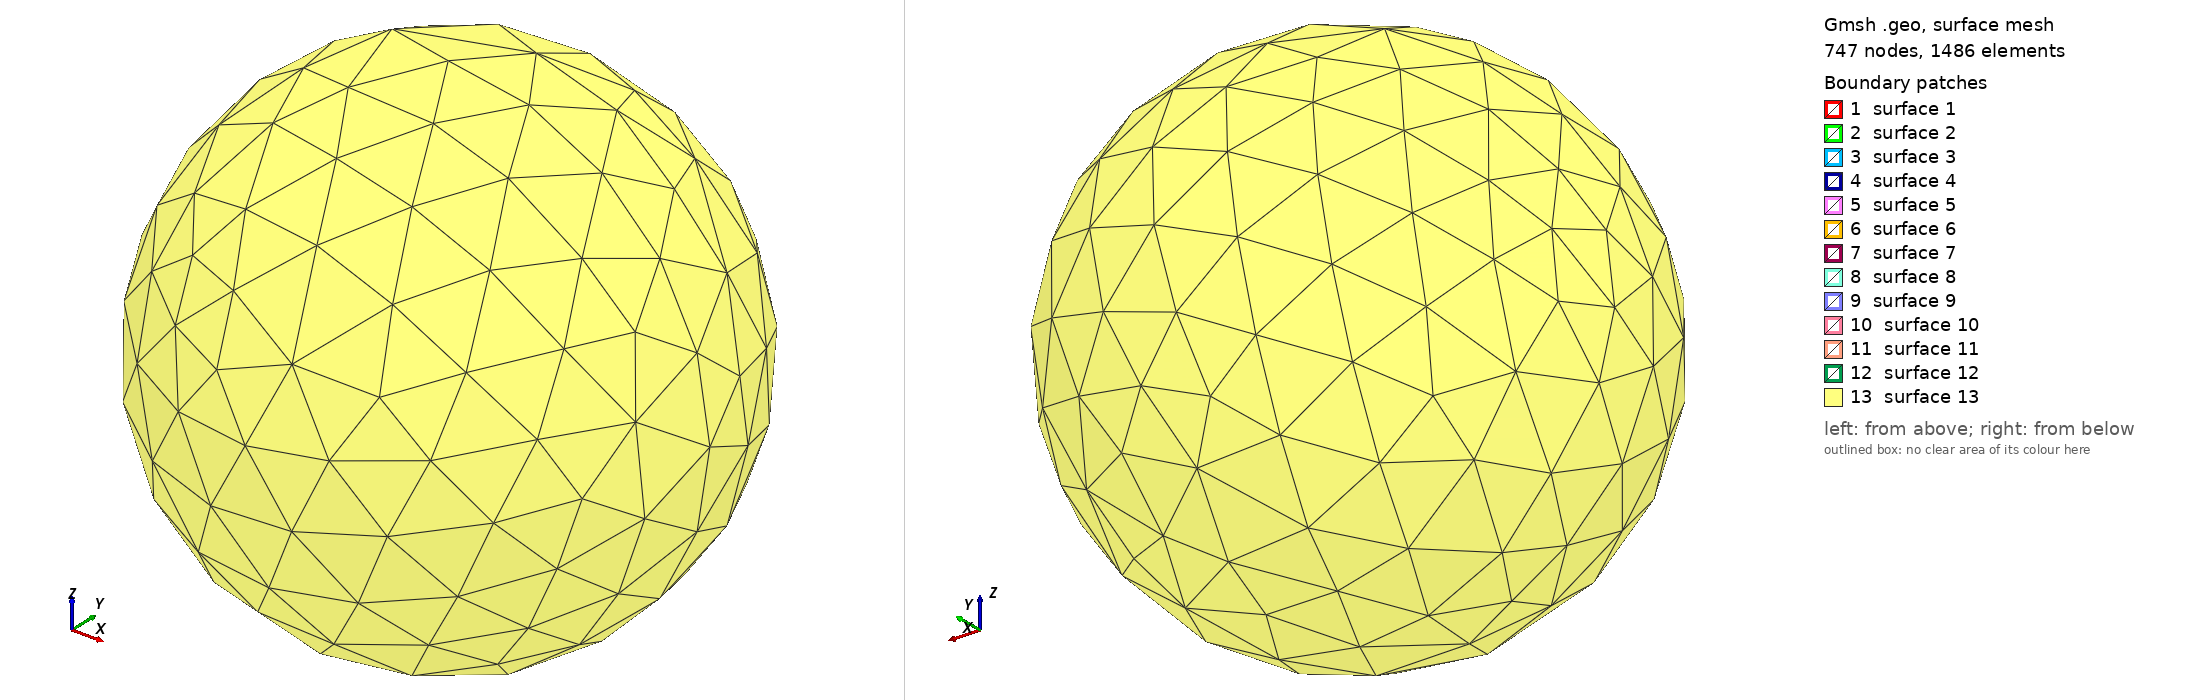

Gmsh geometry script, surface-meshed: 747 nodes, 1486 surface elements. Boundary patches (legend numbers): 1 surface 1, 2 surface 2, 3 surface 3, 4 surface 4, 5 surface 5, 6 surface 6, 7 surface 7, 8 surface 8, 9 surface 9, 10 surface 10, 11 surface 11, 12 surface 12, 13 surface 13. Left view from above one corner, right view from below the opposite corner. The script declares no physical surfaces, so the legend lists its geometric surfaces. The drawing asked Gmsh for element sizes between 1% and 20% of the model's largest extent; the script's own settings can give other sizes.

=== C5_3D_inSphere.geo (drawn) ===
//
// nombre de noeuds par direction
x1=4;
x2=4;
y1=4;
y2=4;
z1=4;
z2=4;
//+
SetFactory("OpenCASCADE");
//
// declaration des quatres cubes
Box(20) = {-1, -1, -1, 2, 1, 1};
Physical Volume(1) = {20};
Box(21) = {-1, 0, -1, 1, 1, 1};
Physical Volume(2) = {21};
Box(22) = {-1, -1, 0, 1, 1, 1};
Physical Volume(3) = {22};
//
BooleanUnion{ Physical Volume{1}; Delete; }{ Physical Volume{2}; Delete; }
Physical Volume(4) = {23};
BooleanUnion{ Physical Volume{4}; Delete; }{ Physical Volume{3}; Delete; }
Physical Volume(5) = {1};
//
//
//	Sphere externe (Far field)
//
Sphere(2) = {0, 0, 0, 8, -Pi/2, Pi/2, 2*Pi};
Physical Volume(6) = {2};
BooleanDifference{ Physical Volume{6}; Delete; }{ Physical Volume{5}; Delete; }
//
////////////////////////
//		      //
//	MESH	      //
//		      //
////////////////////////
//+
MeshSize {1:17} = 0.2;
Mesh.MeshSizeMax = 0.5;
